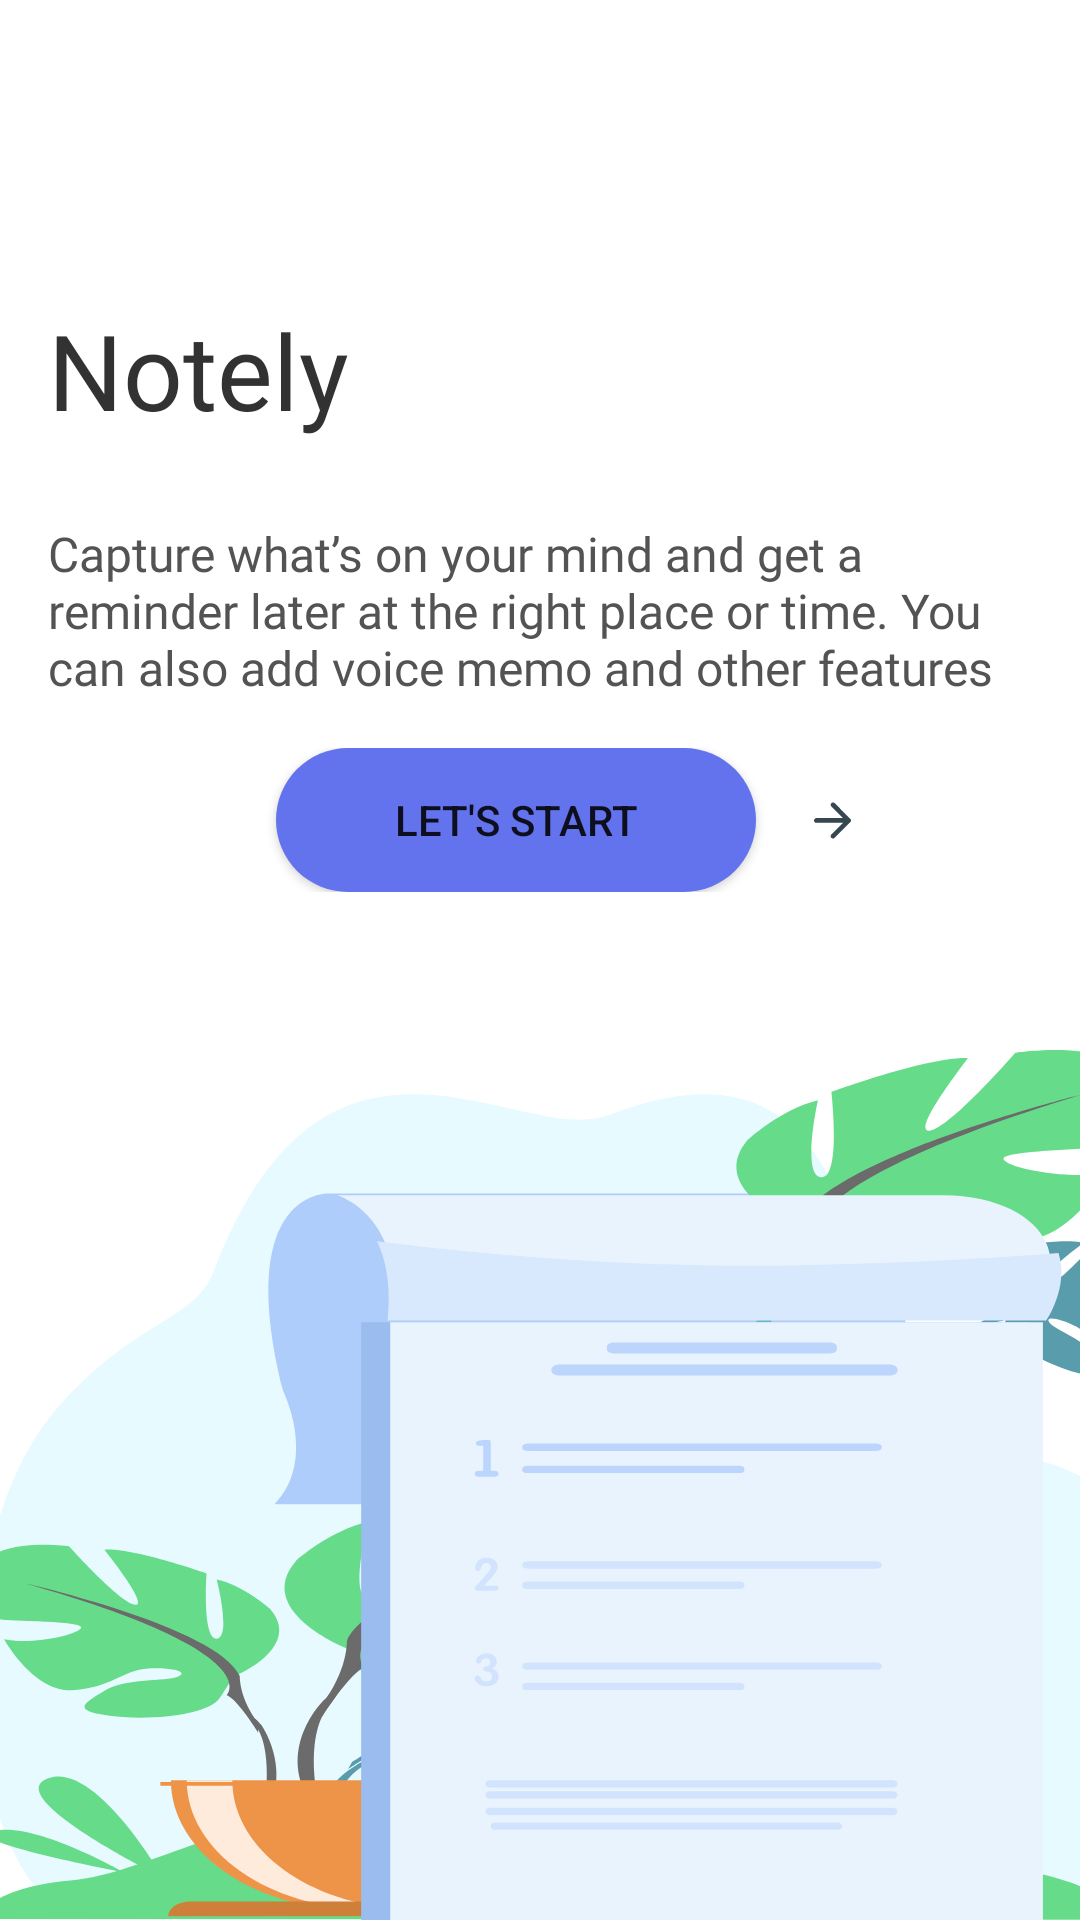

Reconstruct the res/layout file that produces this screen, plus the resources it refers to.
<!-- AndroidManifest.xml: application theme Theme.JetpackNavigationApp -->
<!-- res/layout/fragment_my_home.xml -->
<?xml version="1.0" encoding="utf-8"?>
<androidx.constraintlayout.widget.ConstraintLayout
    xmlns:android="http://schemas.android.com/apk/res/android"
    xmlns:tools="http://schemas.android.com/tools"
    android:layout_width="match_parent"
    android:layout_height="match_parent"
    xmlns:app="http://schemas.android.com/apk/res-auto"
    tools:context=".ui.SplashFragment">

   <LinearLayout
       android:id="@+id/ll"
       android:layout_width="match_parent"
       android:layout_height="0dp"
       android:orientation="vertical"
       android:layout_marginTop="100dp"
       android:layout_marginLeft="16dp"
       android:layout_marginRight="16dp"
       app:layout_constraintBottom_toTopOf="@+id/bg"
       app:layout_constraintTop_toTopOf="parent">

      <TextView
          android:id="@+id/tv_title"
          android:layout_width="match_parent"
          android:layout_height="wrap_content"
          app:layout_constraintTop_toTopOf="parent"
          android:textSize="35sp"
          android:textColor="#323232"
          android:fontFamily="@font/actor"
          android:text = "Notely"
          />

      <TextView
          android:layout_width="match_parent"
          android:layout_height="wrap_content"
          app:layout_constraintTop_toBottomOf="@+id/tv_title"
          android:textSize="16sp"
          android:textColor="#535353"
          android:fontFamily="@font/actor"
          android:layout_marginTop="27dp"
          android:text = "Capture what’s on your mind and get a reminder later at the right place or time. You can also add voice memo and other features"
          />

      <androidx.constraintlayout.widget.ConstraintLayout
          android:layout_width="match_parent"
          android:layout_height="wrap_content"
          app:layout_constraintRight_toRightOf="parent"
          app:layout_constraintBottom_toBottomOf="parent"
          android:layout_marginRight="16dp"
          android:layout_marginTop="16dp"
          android:layout_marginBottom="40dp">

         <ImageView
             android:layout_width="wrap_content"
             android:layout_height="wrap_content"
            android:src="@drawable/ic_plus"
            android:layout_marginLeft="16dp"
            app:layout_constraintTop_toTopOf="@+id/btn_start"
            app:layout_constraintBottom_toBottomOf="@+id/btn_start"
            app:layout_constraintLeft_toRightOf="@+id/btn_start"/>

         <Button
             android:id="@+id/btn_start"
             android:layout_width="160dp"
             android:layout_height="wrap_content"
             android:background="@drawable/rounded_btn_bg"
             app:layout_constraintTop_toTopOf="parent"
             app:layout_constraintRight_toRightOf="parent"
             app:layout_constraintLeft_toLeftOf="parent"
             app:layout_constraintBottom_toBottomOf="parent"
             android:text="Let's Start"
             />
      </androidx.constraintlayout.widget.ConstraintLayout>

</LinearLayout>




   <ImageView
       android:id="@+id/bg"
       android:layout_width="match_parent"
       android:layout_height="wrap_content"
       android:scaleType="centerCrop"
       android:src="@drawable/ic_group_1"
       app:layout_constraintBottom_toBottomOf="parent"
       app:layout_constraintLeft_toLeftOf="parent"
       app:layout_constraintRight_toRightOf="parent" />
</androidx.constraintlayout.widget.ConstraintLayout>
<!-- resources referenced by this layout -->
<resources>
  <!-- drawable ic_group_1: vector/xml drawable (drawable, 18455 chars, omitted) -->
  <!-- drawable ic_plus (drawable) -->
  <vector xmlns:android="http://schemas.android.com/apk/res/android"
      android:width="19dp"
      android:height="19dp"
      android:viewportWidth="19"
      android:viewportHeight="19">
    <path
        android:pathData="M4.1236,10.2916H12.9665L9.1032,14.155C8.7944,14.4637 8.7944,14.9704 9.1032,15.2791C9.4119,15.5879 9.9107,15.5879 10.2194,15.2791L15.4365,10.0621C15.7453,9.7533 15.7453,9.2546 15.4365,8.9458L10.2274,3.7208C10.0794,3.5726 9.8786,3.4893 9.6692,3.4893C9.4598,3.4893 9.259,3.5726 9.1111,3.7208C8.8024,4.0296 8.8024,4.5283 9.1111,4.8371L12.9665,8.7083H4.1236C3.6882,8.7083 3.3319,9.0646 3.3319,9.5C3.3319,9.9354 3.6882,10.2916 4.1236,10.2916Z"
        android:fillColor="#37474F"/>
    <group>
      <clip-path
          android:pathData="M4.1236,10.2916H12.9665L9.1032,14.155C8.7944,14.4637 8.7944,14.9704 9.1032,15.2791C9.4119,15.5879 9.9107,15.5879 10.2194,15.2791L15.4365,10.0621C15.7453,9.7533 15.7453,9.2546 15.4365,8.9458L10.2274,3.7208C10.0794,3.5726 9.8786,3.4893 9.6692,3.4893C9.4598,3.4893 9.259,3.5726 9.1111,3.7208C8.8024,4.0296 8.8024,4.5283 9.1111,4.8371L12.9665,8.7083H4.1236C3.6882,8.7083 3.3319,9.0646 3.3319,9.5C3.3319,9.9354 3.6882,10.2916 4.1236,10.2916Z"/>
    </group>
  </vector>
  <!-- drawable rounded_btn_bg (drawable) -->
  <?xml version="1.0" encoding="utf-8"?>
  <shape xmlns:android="http://schemas.android.com/apk/res/android">
      <corners  android:radius="500dp"/>
      <solid
          android:color="#6273ED"
          >
      </solid>
  </shape>
  <style name="Theme.JetpackNavigationApp" parent="Theme.MaterialComponents.DayNight.NoActionBar">
          
          <item name="colorPrimary">#6273ED</item>
          <item name="colorPrimaryVariant">#6273ED</item>
          <item name="colorOnPrimary">@color/white</item>
          
          <item name="colorSecondary">@color/teal_200</item>
          <item name="colorSecondaryVariant">@color/teal_700</item>
          <item name="colorOnSecondary">@color/black</item>
          
          <item name="android:statusBarColor" tools:targetApi="l">?attr/colorPrimaryVariant</item>
          
      </style>
  <!-- not gathered from this repository: default colours our renderer supplied (Android Studio template values) -->
  <color name="teal_200">#FF03DAC5</color>
  <color name="teal_700">#FF018786</color>
  <color name="black">#FF000000</color>
  <color name="white">#FFFFFFFF</color>
</resources>
